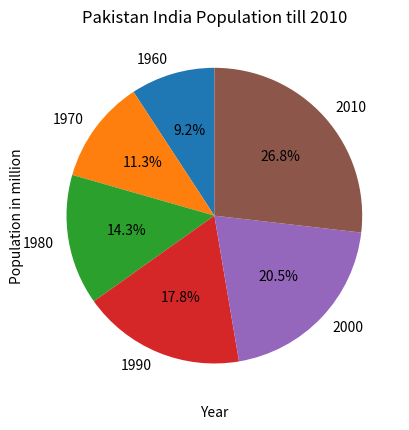

Source code (Python):
import matplotlib.pyplot as plt
year = [1960, 1970, 1980, 1990, 2000, 2010]
pop_pakistan = [44.91, 58.09, 78.07, 107.7, 138.5, 170.6]
pop_india = [449.48, 553.57, 696.783, 870.133, 1000.4, 1309.1]

# line chart
plt.plot(year, pop_pakistan, color='blue')
plt.plot(year, pop_india, color='red')
plt.xlabel('Countries')
plt.ylabel('Population in million')
plt.title('Pakistan India Population till 2010')
plt.show()

# pie chart
plt.pie(pop_india,labels=year,startangle=90, autopct='%.1f%%')
plt.title('Pakistan India Population till 2010')
plt.show()

plt.bar(year,pop_india, align='center', alpha=0.5,color='r')
plt.bar(year,pop_pakistan, align='center', alpha=0.5,color='b')
plt.xlabel('Year')
plt.ylabel('Population in million')
plt.title('Pakistan India Population till 2010')
plt.show()
